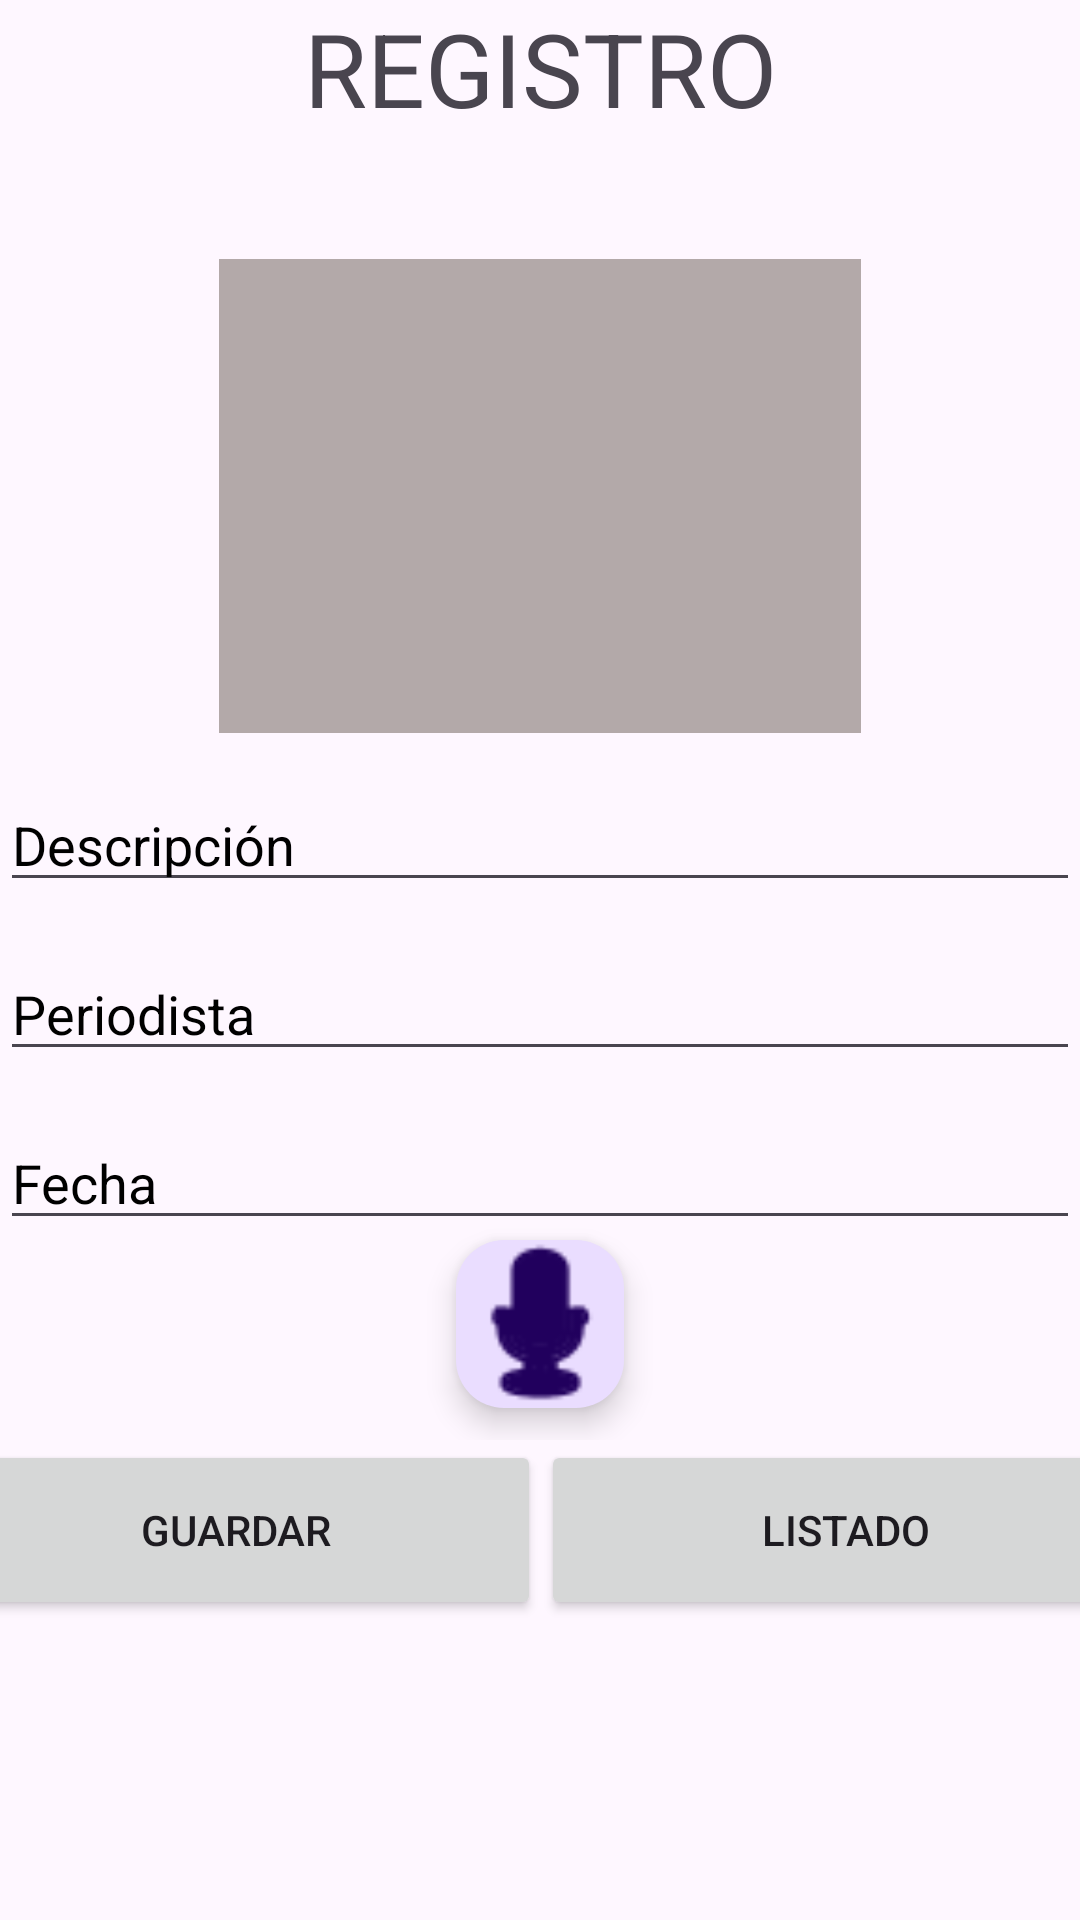

This screen was rendered from an Android layout file. Write that file and the resources it references.
<!-- AndroidManifest.xml: application theme Theme.Examen_PM1 -->
<!-- res/layout/activity_registro_entrevista.xml -->
<?xml version="1.0" encoding="utf-8"?>
<androidx.constraintlayout.widget.ConstraintLayout xmlns:android="http://schemas.android.com/apk/res/android"
    xmlns:app="http://schemas.android.com/apk/res-auto"
    xmlns:tools="http://schemas.android.com/tools"
    android:layout_width="match_parent"
    android:layout_height="match_parent"
    tools:context=".RegistroEntrevista">

    <TextView
        android:id="@+id/textView2"
        android:layout_width="0dp"
        android:layout_height="50dp"
        android:layout_marginTop="24dp"
        android:gravity="center_horizontal|center_vertical"
        android:text="REGISTRO ENTREVISTAS"
        android:textSize="34sp"
        app:layout_constraintEnd_toEndOf="parent"
        app:layout_constraintHorizontal_bias="0.0"
        app:layout_constraintStart_toStartOf="parent"
        app:layout_constraintTop_toBottomOf="@+id/textView" />

    <LinearLayout
        android:id="@+id/linearLayout"
        android:layout_width="407dp"
        android:layout_height="60dp"
        android:layout_marginBottom="100dp"
        android:orientation="horizontal"
        app:layout_constraintBottom_toBottomOf="parent"
        app:layout_constraintEnd_toEndOf="parent"
        app:layout_constraintStart_toStartOf="parent"
        app:layout_constraintTop_toBottomOf="@+id/textView3">

        <Button
            android:id="@+id/btn_actualizar"
            android:layout_width="wrap_content"
            android:layout_height="match_parent"
            android:layout_weight="1"
            android:text="GUARDAR" />

        <Button
            android:id="@+id/btn_listar"
            android:layout_width="wrap_content"
            android:layout_height="match_parent"
            android:layout_weight="1"
            android:text="LISTADO" />
    </LinearLayout>

    <LinearLayout
        android:layout_width="0dp"
        android:layout_height="404dp"
        android:layout_marginTop="144dp"
        android:gravity="center"
        android:orientation="vertical"
        app:layout_constraintBottom_toTopOf="@+id/linearLayout"
        app:layout_constraintEnd_toEndOf="parent"
        app:layout_constraintHorizontal_bias="0.0"
        app:layout_constraintStart_toStartOf="parent"
        app:layout_constraintTop_toBottomOf="@+id/textView2"
        app:layout_constraintVertical_bias="1.0">

        <ImageView
            android:id="@+id/img_actua"
            android:layout_width="214dp"
            android:layout_height="158dp"
            android:background="#B3A9A9"
            android:clickable="false"
            tools:srcCompat="@tools:sample/avatars" />

        <EditText
            android:id="@+id/et_descripcion_actua"
            android:layout_width="match_parent"
            android:layout_height="wrap_content"
            android:layout_marginTop="15dp"
            android:ems="10"
            android:hint="Descripción"
            android:inputType="text"
            android:textColorHint="#000000" />

        <EditText
            android:id="@+id/et_periodista_actua"
            android:layout_width="match_parent"
            android:layout_height="wrap_content"
            android:layout_marginTop="15dp"
            android:ems="10"
            android:hint="Periodista"
            android:inputType="text"
            android:textColorHint="#000000" />

        <EditText
            android:id="@+id/et_fecha_actua"
            android:layout_width="match_parent"
            android:layout_height="wrap_content"
            android:layout_marginTop="15dp"
            android:ems="10"
            android:hint="Fecha"
            android:inputType="date"
            android:textColorHint="#000000" />

        <com.google.android.material.floatingactionbutton.FloatingActionButton
            android:id="@+id/btn_grabar"
            android:layout_width="match_parent"
            android:layout_height="wrap_content"
            android:clickable="true"
            app:maxImageSize="60dp"
            app:srcCompat="@android:drawable/presence_audio_busy" />

    </LinearLayout>

</androidx.constraintlayout.widget.ConstraintLayout>
<!-- resources referenced by this layout -->
<resources>
  <style name="Theme.Examen_PM1" parent="Base.Theme.Examen_PM1" />
  <style name="Base.Theme.Examen_PM1" parent="Theme.Material3.DayNight.NoActionBar">
          
          
      </style>
</resources>
